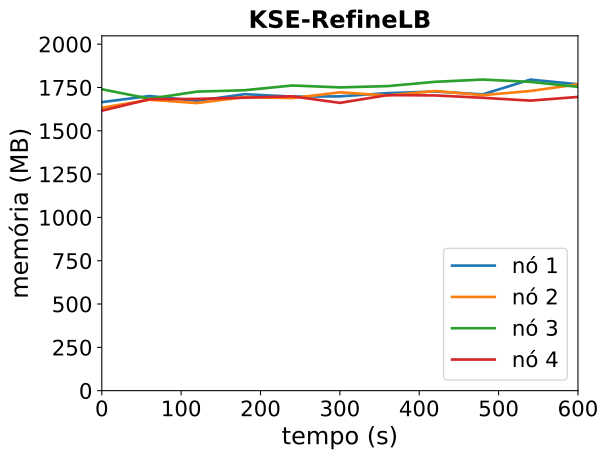

Values plotted in this chart, from the file beside it:
timestamp, ppgcc-m02_pod_amount, ppgcc-m02_memory, ppgcc-m02_cpu, ppgcc-m03_pod_amount, ppgcc-m03_memory, ppgcc-m03_cpu, ppgcc-m04_pod_amount, ppgcc-m04_memory, ppgcc-m04_cpu, ppgcc-m05_pod_amount, ppgcc-m05_memory, ppgcc-m05_cpu
0, 10, 1705184, 1112690155, 10, 1671916, 1103922325, 10, 1781484, 1222903898, 10, 1654656, 1025214434
60, 10, 1741484, 1157934411, 10, 1719304, 1136189228, 10, 1725648, 1111189640, 10, 1722372, 1076325765
120, 10, 1713236, 1179972569, 10, 1699768, 1116357875, 10, 1767492, 1133743981, 10, 1724352, 979436745
180, 10, 1752176, 1142341622, 10, 1735540, 1143652473, 10, 1775676, 1101203858, 10, 1731480, 1008069192
240, 10, 1738052, 1160379259, 10, 1729072, 1087310285, 10, 1803660, 1163581057, 10, 1739664, 1000943844
300, 10, 1739372, 1149818862, 10, 1763260, 1135553679, 10, 1792440, 1116279557, 10, 1700988, 1007346995
360, 10, 1758512, 1193896288, 10, 1744648, 1047781963, 10, 1799964, 1119721381, 10, 1746792, 1090619466
420, 10, 1768148, 1145426420, 10, 1771180, 1135498214, 10, 1825440, 1112710651, 10, 1744944, 1076696860
480, 10, 1751252, 1172893532, 10, 1746628, 1112757689, 10, 1838772, 1144021203, 10, 1731084, 982712167
540, 10, 1838504, 1163561525, 10, 1771180, 1132926380, 10, 1825044, 1127018274, 10, 1714188, 977133233
600, 10, 1810916, 1198015881, 10, 1810648, 1116704764, 10, 1795872, 1086080630, 10, 1736100, 984366216
